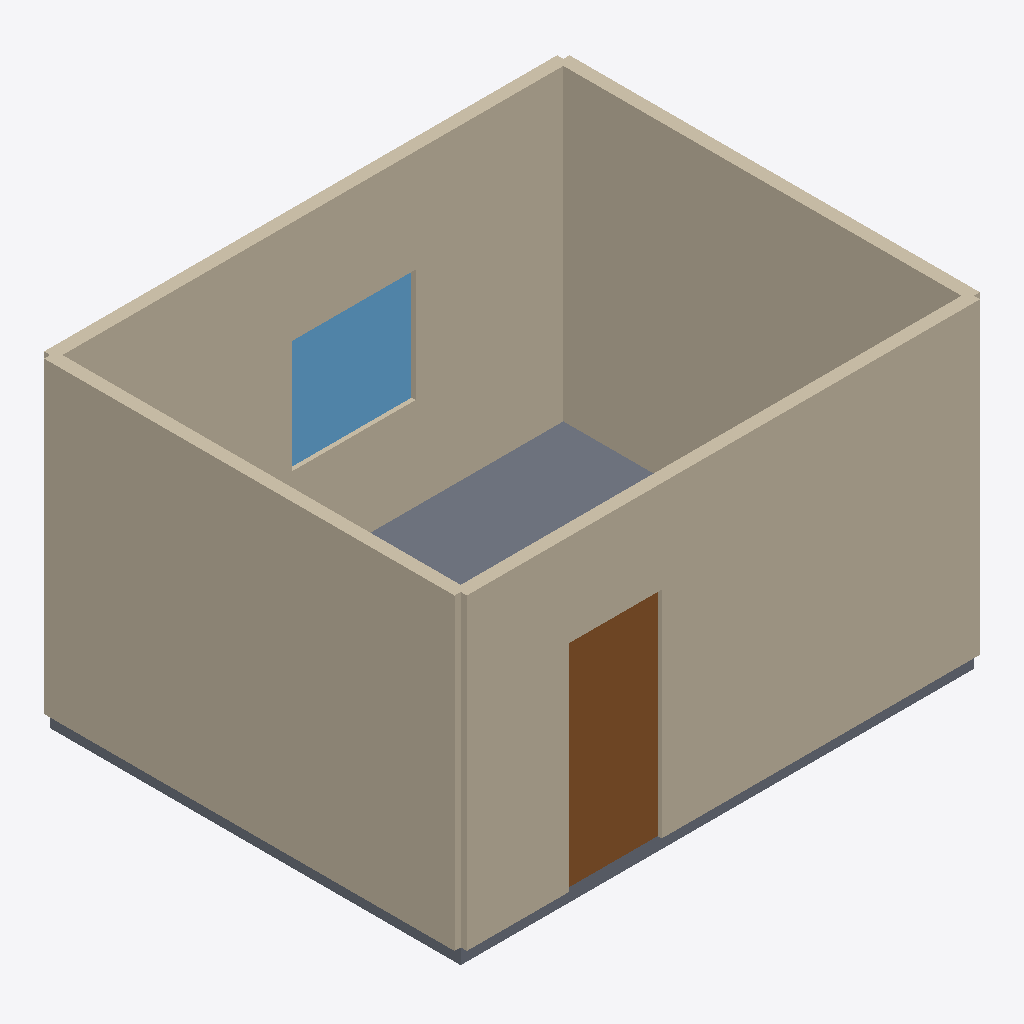
Isometric view of an IFC building model (IFC-SPF (STEP), schema IFC4, length unit metre), seen from the south-west, elements coloured by IFC class: 4 walls (beige), 1 slab (grey), 1 door (brown), 1 window (light blue).
Extent 5.1 m × 4.1 m × 3.1 m (x, y, z). Storeys (1): storey-1 at 0.00 m. Elements (7): 4 IfcWall, 1 IfcDoor, 1 IfcSlab, 1 IfcWindow.

HEADER;
FILE_DESCRIPTION(('ViewDefinition[DesignTransferView]'),'2;1');
FILE_NAME('/dev/null','2026-11-17T10:53:58+08:00',(''),(''),'IfcOpenShell 0.8.4','IfcOpenShell 0.8.4','Nobody');
FILE_SCHEMA(('IFC4'));
ENDSEC;
DATA;
#1=IFCPROJECT('1flkty6GrNDRPzkwDrbL6a',$,'photo-room-4c425aa3dd304a7092816709ace26a86',$,$,$,$,(#10,#15),#5);
#17=IFCSITE('13DQ$KPo1OiARgGLzOr7Uh',$,'Site (location unspecified)',$,$,$,$,$,$,$,$,$,$,$);
#18=IFCBUILDING('0yS48zAXvQPBeYlbcUqgDr',$,'Building (unverified)',$,$,$,$,$,$,$,$,$);
#21=IFCBUILDINGSTOREY('0W2WutTuXJvO93jO5M4mHN',$,'storey-1',$,$,$,$,$,$,0.0);
#23=IFCWALL('0wjew9KR1IM8qb2ZZH55TZ',$,'wall-1',$,$,#53,#39,$,$);
#132=IFCWALL('0JsbDiwBjIWO3b441pczGI',$,'wall-4',$,$,#161,#148,$,$);
#96=IFCWALL('3P46Kp2prQp8qz$c96K9Fs',$,'wall-3',$,$,#125,#112,$,$);
#60=IFCWALL('0dn$oqekjTABV4OEX_7lwZ',$,'wall-2',$,$,#89,#76,$,$);
#168=IFCSLAB('0H_vVOFuDTjf_Csr5s7SFN',$,'slab-1',$,$,#185,#175,$,$);
#229=IFCDOOR('0hKM8xZRDKIhVcMmoqzcGk',$,'door-1',$,$,#250,#240,$,2.1,0.9,$,$,$);
#287=IFCWINDOW('0xT$5$wCfGVh1qK3pdT3MU',$,'window-1',$,$,#308,#298,$,1.1,1.2,$,$,$);
ENDSEC;
